Labelled photos from "abo", an image-classification folder in trungquoc113/Interior-design-using-AI. The possible labels are: bed, chair, lamp, sofa, storage, table.

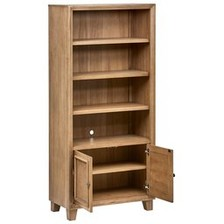
Label: storage

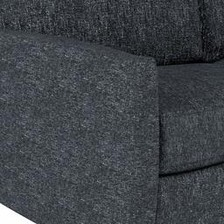
Label: sofa

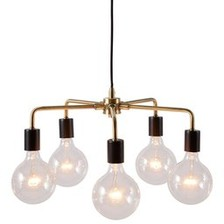
Label: lamp

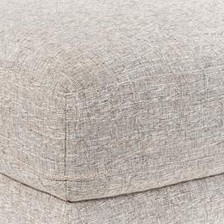
Label: chair

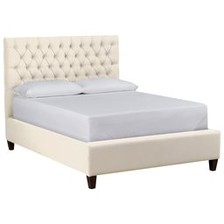
Label: bed

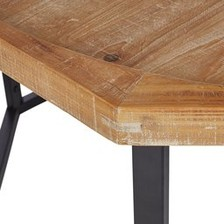
Label: table
